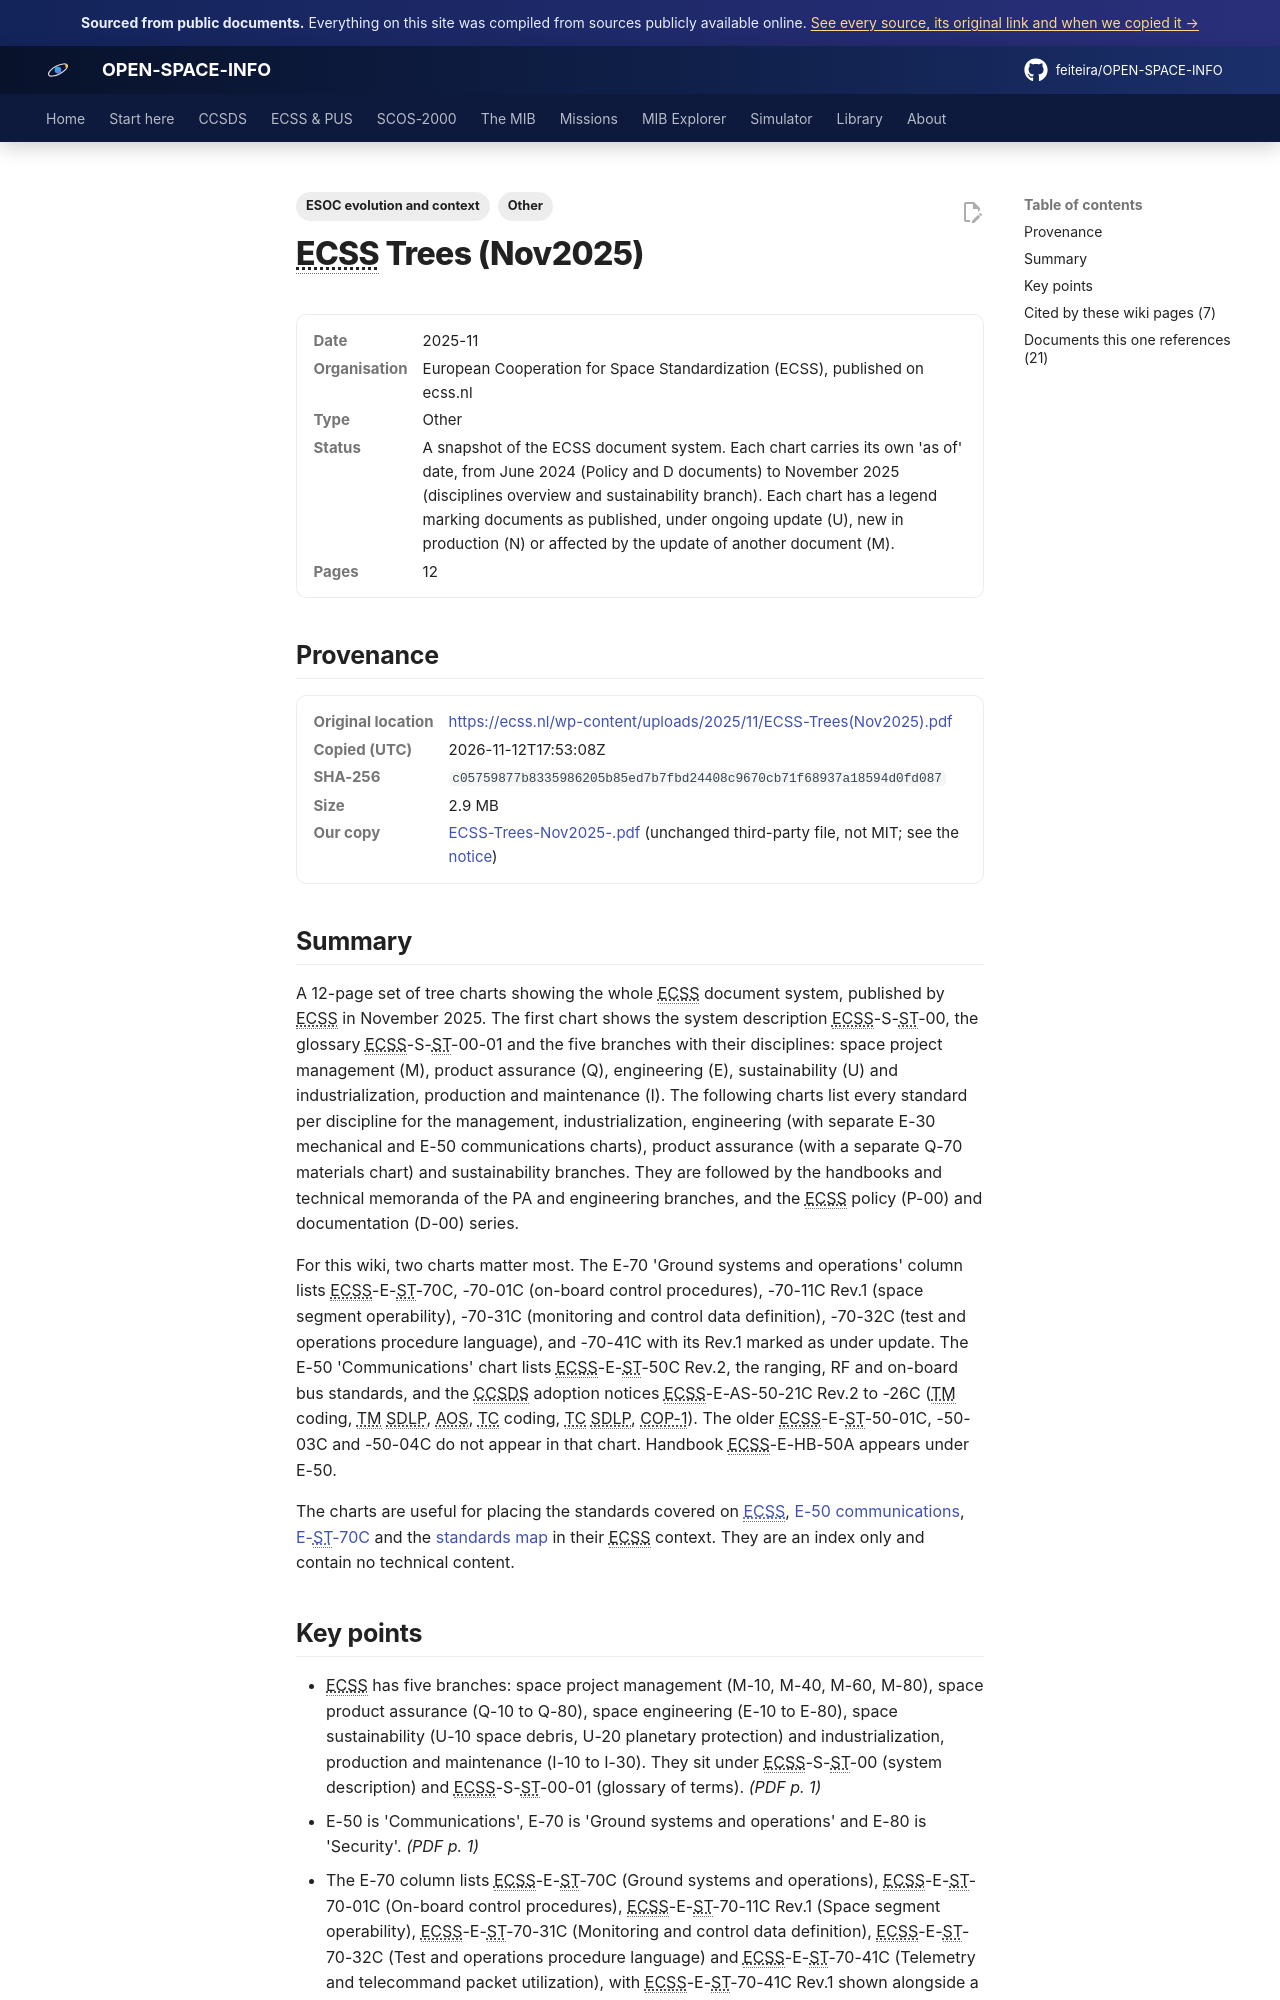

repository: feiteira/OPEN-SPACE-INFO · page: library/ecss-trees-nov2025/index.html · generator: mkdocs

---
title: "ECSS document trees (November 2025)"
description: "A 12-page set of tree charts showing the whole ECSS document system, published by ECSS in November 2025."
tags: ["Other", "ESOC evolution and context"]
sources: [ecss-trees-nov2025]
---

# ECSS Trees (Nov2025)

<dl class="osi-meta"><dt>Date</dt><dd>2025-11</dd><dt>Organisation</dt><dd>European Cooperation for Space Standardization (ECSS), published on ecss.nl</dd><dt>Type</dt><dd>Other</dd><dt>Status</dt><dd>A snapshot of the ECSS document system. Each chart carries its own 'as of' date, from June 2024 (Policy and D documents) to November 2025 (disciplines overview and sustainability branch). Each chart has a legend marking documents as published, under ongoing update (U), new in production (N) or affected by the update of another document (M).</dd><dt>Pages</dt><dd>12</dd></dl>

## Provenance

<dl class="osi-meta"><dt>Original location</dt><dd><a href="https://ecss.nl/wp-content/uploads/2025/11/ECSS-Trees(Nov2025).pdf" rel="noopener">https://ecss.nl/wp-content/uploads/2025/11/ECSS-Trees(Nov2025).pdf</a></dd><dt>Copied (UTC)</dt><dd>2026-11-12T17:53:08Z</dd><dt>SHA-256</dt><dd><code>c05759877b8335986205b85ed7b7fbd24408c9670cb71f68937a18594d0fd087</code></dd><dt>Size</dt><dd>2.9 MB</dd><dt>Our copy</dt><dd><a href="../third-party/context/ECSS-Trees-Nov2025-.pdf">ECSS-Trees-Nov2025-.pdf</a> (unchanged third-party file, not MIT; see the <a href="../third-party/NOTICE/">notice</a>)</dd></dl>

## Summary

A 12-page set of tree charts showing the whole ECSS document system, published by ECSS in November 2025. The first chart shows the system description ECSS-S-ST-00, the glossary ECSS-S-ST-00-01 and the five branches with their disciplines: space project management (M), product assurance (Q), engineering (E), sustainability (U) and industrialization, production and maintenance (I). The following charts list every standard per discipline for the management, industrialization, engineering (with separate E-30 mechanical and E-50 communications charts), product assurance (with a separate Q-70 materials chart) and sustainability branches. They are followed by the handbooks and technical memoranda of the PA and engineering branches, and the ECSS policy (P-00) and documentation (D-00) series.

For this wiki, two charts matter most. The E-70 'Ground systems and operations' column lists ECSS-E-ST-70C, -70-01C (on-board control procedures), -70-11C Rev.1 (space segment operability), -70-31C (monitoring and control data definition), -70-32C (test and operations procedure language), and -70-41C with its Rev.1 marked as under update. The E-50 'Communications' chart lists ECSS-E-ST-50C Rev.2, the ranging, RF and on-board bus standards, and the CCSDS adoption notices ECSS-E-AS-50-21C Rev.2 to -26C (TM coding, TM SDLP, AOS, TC coding, TC SDLP, COP-1). The older ECSS-E-ST-50-01C, -50-03C and -50-04C do not appear in that chart. Handbook ECSS-E-HB-50A appears under E-50.

The charts are useful for placing the standards covered on [ECSS](../ecss/index.md), [E-50 communications](../ecss/e-st-50-communications.md), [E-ST-70C](../ecss/e-st-70c.md) and the [standards map](../overview/standards-map.md) in their ECSS context. They are an index only and contain no technical content.
